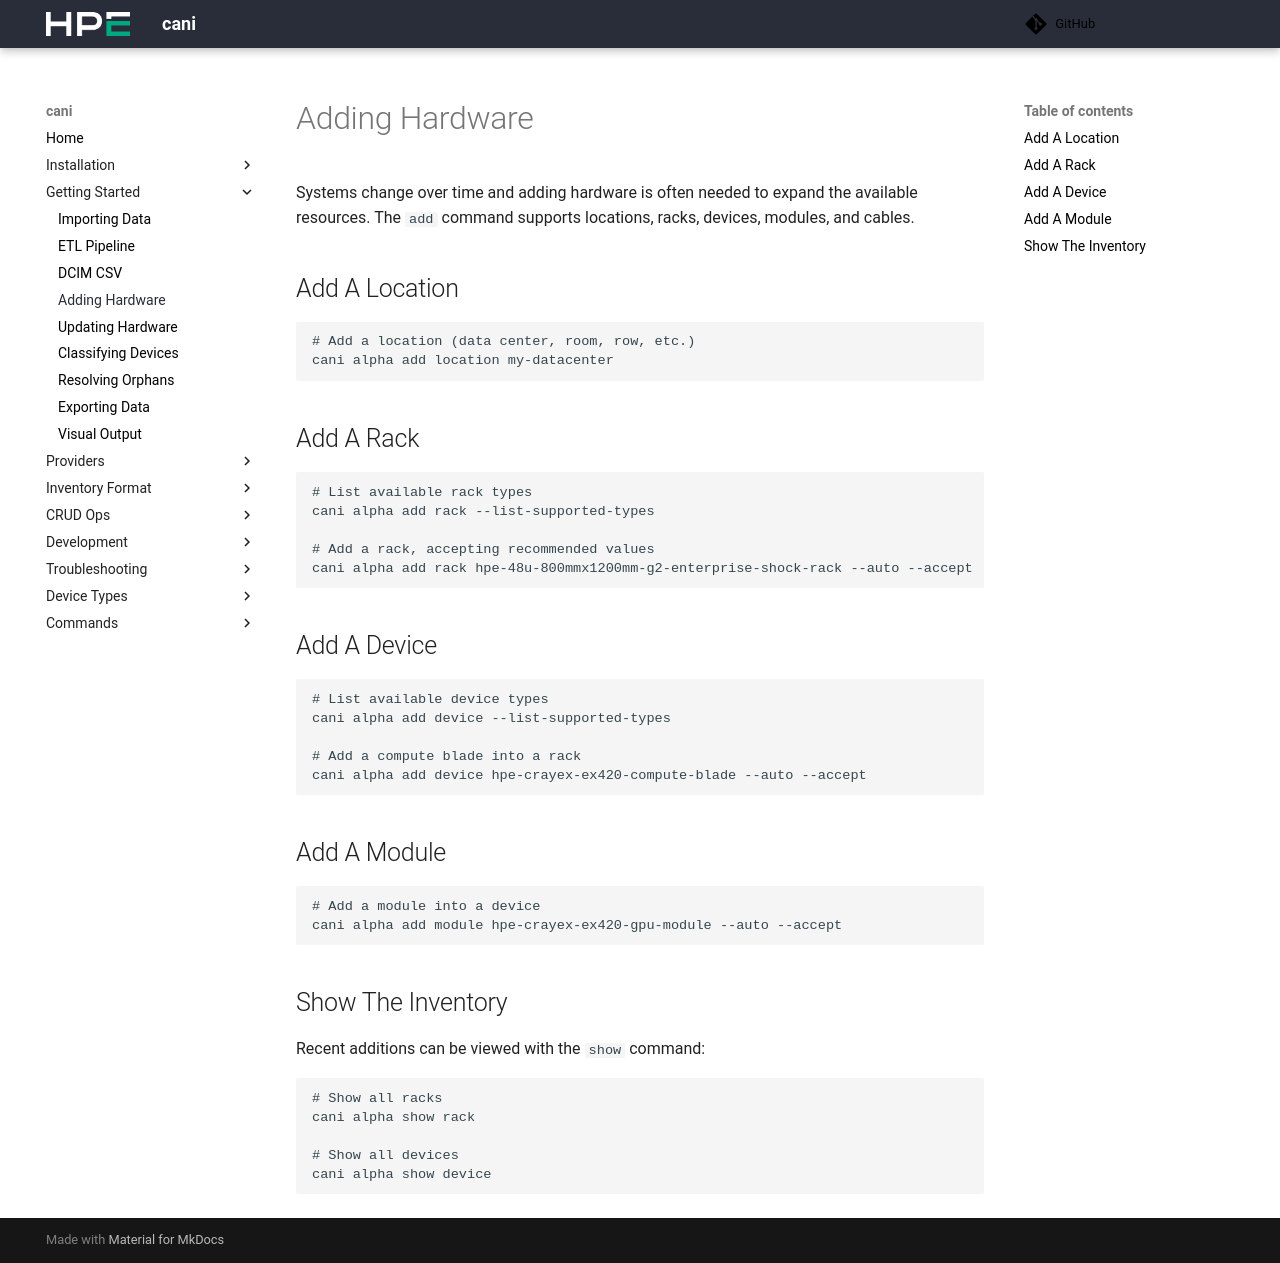

repository: Cray-HPE/cani · page: v0.8.3/getting_started/adding_hardware/index.html · generator: mkdocs

# Adding Hardware

Systems change over time and adding hardware is often needed to expand the available resources. The `add` command supports locations, racks, devices, modules, and cables.

## Add A Location

```shell
# Add a location (data center, room, row, etc.)
cani alpha add location my-datacenter
```

## Add A Rack

```shell
# List available rack types
cani alpha add rack --list-supported-types

# Add a rack, accepting recommended values
cani alpha add rack hpe-48u-800mmx1200mm-g2-enterprise-shock-rack --auto --accept
```

## Add A Device

```shell
# List available device types
cani alpha add device --list-supported-types

# Add a compute blade into a rack
cani alpha add device hpe-crayex-ex420-compute-blade --auto --accept
```

## Add A Module

```shell
# Add a module into a device
cani alpha add module hpe-crayex-ex420-gpu-module --auto --accept
```

## Show The Inventory

Recent additions can be viewed with the `show` command:

```shell
# Show all racks
cani alpha show rack

# Show all devices
cani alpha show device
```
